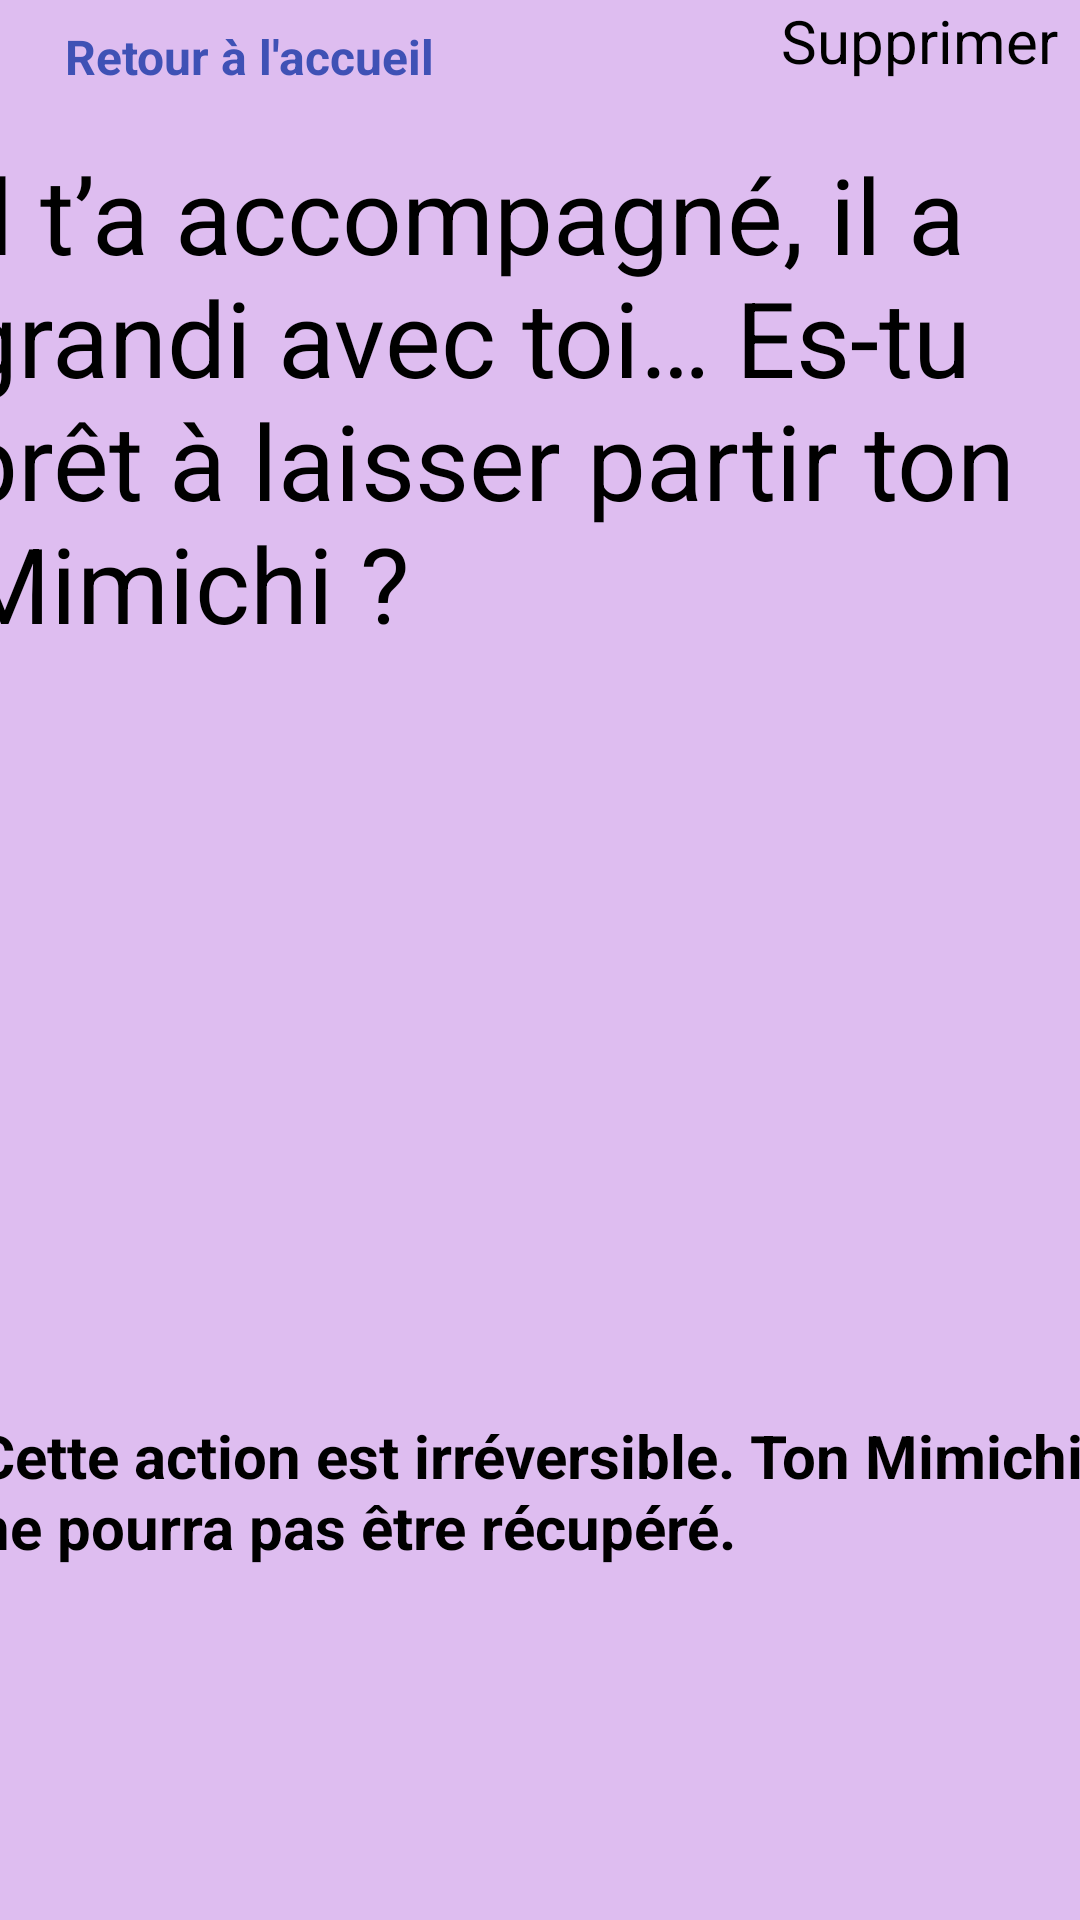

Android layout source for this screen:
<!-- AndroidManifest.xml: application theme Theme.Tamagotchi -->
<!-- res/layout/activity_supprimer_mimichi.xml -->
<?xml version="1.0" encoding="utf-8"?>
<androidx.constraintlayout.widget.ConstraintLayout xmlns:android="http://schemas.android.com/apk/res/android"
    xmlns:app="http://schemas.android.com/apk/res-auto"
    xmlns:tools="http://schemas.android.com/tools"
    android:id="@+id/main"
    android:layout_width="match_parent"
    android:layout_height="match_parent"
    android:background="#debdf0"
    tools:context=".view.SupprimerMimichiActivity">

    
    <TextView
        android:id="@+id/texteDescriptif"
        android:layout_width="404dp"
        android:layout_height="wrap_content"
        android:layout_marginStart="16dp"
        android:layout_marginTop="48dp"
        android:text="@string/il_t_a_accompagn_il_a_grandi_avec_toi_es_tu_pr_t_laisser_partir_ton_mimichi"
        android:textSize="35sp"
        app:layout_constraintStart_toStartOf="parent"
        app:layout_constraintEnd_toEndOf="parent"
        app:layout_constraintTop_toTopOf="parent"
        tools:ignore="TextSizeCheck,VisualLintBounds" />

    
    <ImageView
        android:id="@+id/imageViewSupprimerMimichi"
        android:layout_width="233dp"
        android:layout_height="222dp"
        app:layout_constraintTop_toBottomOf="@id/texteDescriptif"
        app:layout_constraintBottom_toTopOf="@id/confirmationText"
        app:layout_constraintEnd_toEndOf="parent"
        app:layout_constraintStart_toStartOf="parent"
        app:layout_constraintVertical_bias="0.5"
        app:srcCompat="@drawable/supprimermimichi"
        tools:ignore="ContentDescription" />

    
    <TextView
        android:id="@+id/confirmationText"
        android:layout_width="377dp"
        android:layout_height="wrap_content"
        android:layout_marginTop="32dp"
        android:text="@string/cette_action_est_irr_versible_ton_mimichi_ne_pourra_pas_tre_r_cup_r"
        android:textSize="20sp"
        android:textStyle="bold"
        app:layout_constraintTop_toBottomOf="@id/imageViewSupprimerMimichi"
        app:layout_constraintStart_toStartOf="parent"
        app:layout_constraintEnd_toEndOf="parent"
        tools:ignore="MissingConstraints,TextSizeCheck,VisualLintBounds" />

    

    

    <Button
        android:id="@+id/ajouterButton"
        android:layout_width="wrap_content"
        android:layout_height="wrap_content"
        android:layout_marginBottom="88dp"
        android:onClick="supprimer"
        android:text="@string/supprimer"
        android:textSize="20sp"
        app:layout_constraintBottom_toTopOf="@id/retourButton"
        app:layout_constraintEnd_toEndOf="parent"
        app:layout_constraintHorizontal_bias="0.973"
        app:layout_constraintStart_toStartOf="parent"
        tools:ignore="VisualLintOverlap" />

    <TextView
        android:id="@+id/retourButton"
        android:layout_width="wrap_content"
        android:layout_height="wrap_content"
        android:minHeight="48dp"
        android:onClick="retour"
        android:padding="8dp"
        android:text="@string/retour_l_accueil"
        android:textColor="#3F51B5"
        android:textSize="16sp"
        android:textStyle="bold"
        app:layout_constraintBottom_toBottomOf="parent"
        app:layout_constraintEnd_toEndOf="parent"
        app:layout_constraintHorizontal_bias="0.062"
        app:layout_constraintStart_toStartOf="parent"
        app:layout_constraintTop_toBottomOf="@id/ajouterButton"
        app:layout_constraintVertical_bias="0.951" />

</androidx.constraintlayout.widget.ConstraintLayout>
<!-- resources referenced by this layout -->
<resources>
  <!-- drawable supprimermimichi: png bitmap (drawable, 208 bytes) -->
  <string name="cette_action_est_irr_versible_ton_mimichi_ne_pourra_pas_tre_r_cup_r">Cette action est irréversible. Ton Mimichi ne pourra pas être récupéré.</string>
  <string name="il_t_a_accompagn_il_a_grandi_avec_toi_es_tu_pr_t_laisser_partir_ton_mimichi">Il t’a accompagné, il a grandi avec toi… Es-tu prêt à laisser partir ton Mimichi ?</string>
  <string name="retour_l_accueil">Retour à l\'accueil</string>
  <string name="supprimer">Supprimer</string>
</resources>
